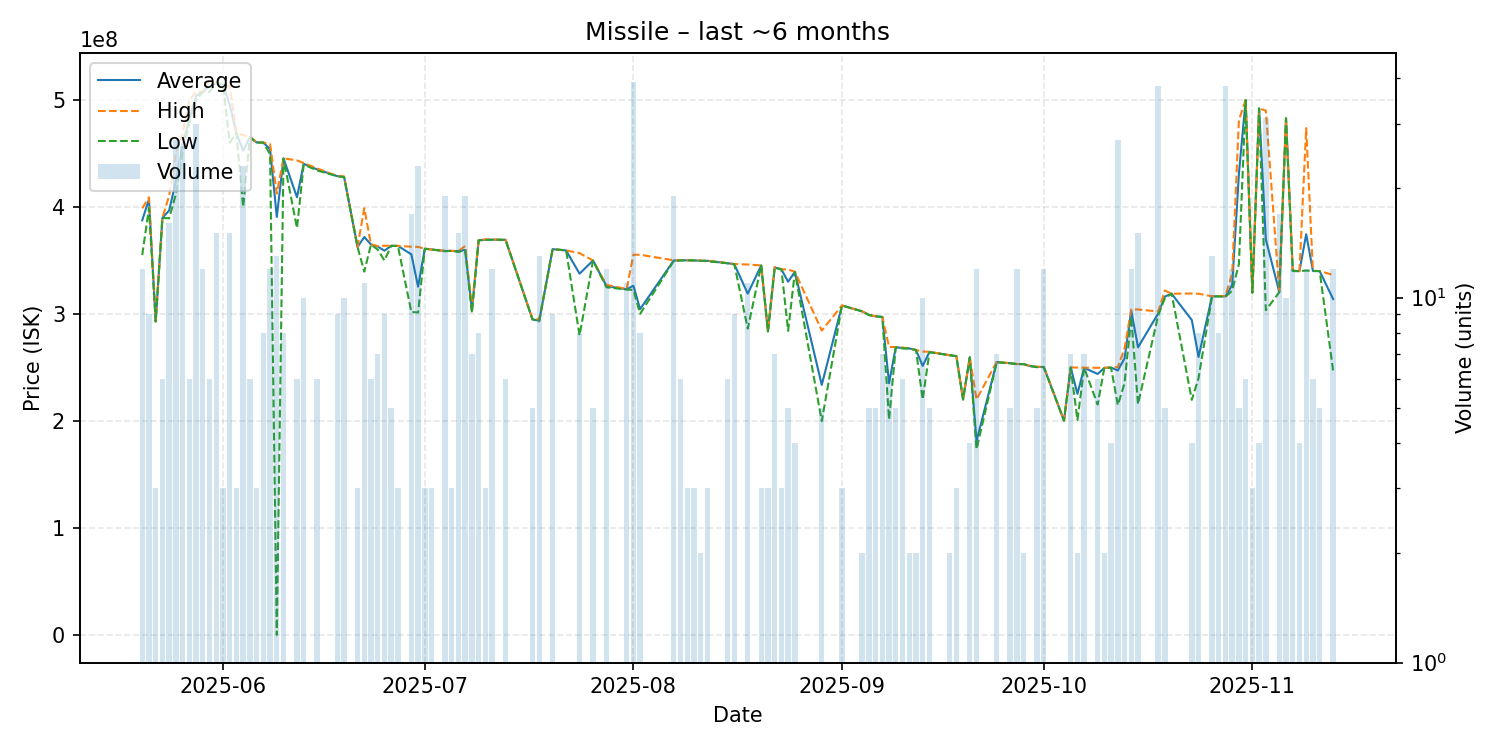

The data file committed next to this chart (first rows):
date, average, highest, lowest, order_count, volume
2025-05-20, 387550000, 398700000, 355100000, 7, 12
2025-05-21, 407155556, 409000000, 398900000, 6, 9
2025-05-22, 293100000, 293100000, 293100000, 1, 3
2025-05-23, 389816667, 389900000, 389800000, 3, 6
2025-05-24, 396712500, 410500000, 389400000, 11, 16
2025-05-25, 424203704, 449900000, 411850000, 11, 27
2025-05-26, 458561538, 468500000, 449900000, 15, 26
2025-05-27, 481966667, 499800000, 478400000, 4, 6
2025-05-28, 503600000, 507400000, 499700000, 11, 30
2025-05-29, 507550000, 507600000, 507500000, 8, 12
2025-05-30, 512666667, 517900000, 507400000, 3, 6
2025-05-31, 515733333, 515800000, 515600000, 6, 15
2025-06-01, 514400000, 514400000, 514400000, 2, 3
2025-06-02, 495580000, 513000000, 460000000, 6, 15
2025-06-03, 469033333, 469100000, 469000000, 2, 3
2025-06-04, 452539130, 467000000, 400000000, 8, 23
2025-06-05, 465333333, 465800000, 464900000, 3, 6
2025-06-06, 460200000, 460200000, 460200000, 1, 3
2025-06-07, 460125000, 460200000, 460100000, 5, 8
2025-06-08, 454033333, 458750000, 449300000, 8, 12
2025-06-09, 390665077, 412550000, 446000, 7, 13
2025-06-10, 445387500, 445400000, 445300000, 4, 8
2025-06-12, 409033333, 443500000, 380300000, 4, 6
2025-06-13, 440290000, 441000000, 439600000, 5, 10
2025-06-15, 435083333, 436000000, 434100000, 5, 6
2025-06-18, 428777778, 428800000, 428700000, 5, 9
2025-06-19, 428120000, 428500000, 427850000, 8, 10
2025-06-21, 362666667, 362700000, 362600000, 2, 3
2025-06-22, 371954545, 398900000, 339600000, 6, 11
2025-06-23, 364983333, 365000000, 364900000, 2, 6
2025-06-24, 363071429, 363500000, 360200000, 5, 7
2025-06-25, 359188889, 363800000, 350000000, 5, 9
2025-06-26, 363720000, 363800000, 363700000, 2, 5
2025-06-27, 363666667, 363700000, 363600000, 2, 3
2025-06-29, 355794118, 362900000, 301900000, 6, 17
2025-06-30, 325517391, 362700000, 301500000, 12, 23
2025-07-01, 361033333, 361100000, 361000000, 2, 3
2025-07-02, 360300000, 360300000, 360300000, 1, 3
2025-07-04, 358905263, 359100000, 358700000, 7, 19
2025-07-05, 359000000, 359000000, 359000000, 2, 3
2025-07-06, 358753333, 358900000, 358000000, 7, 15
2025-07-07, 359915789, 363500000, 359800000, 6, 19
2025-07-08, 303985714, 305200000, 300950000, 4, 7
2025-07-09, 368925000, 369000000, 368900000, 3, 8
2025-07-10, 369333333, 369800000, 369100000, 3, 3
2025-07-11, 369450000, 369600000, 369400000, 2, 12
2025-07-13, 369333333, 369450000, 369300000, 4, 6
2025-07-17, 295180000, 295300000, 295000000, 3, 5
2025-07-18, 293784615, 295150000, 293200000, 8, 13
2025-07-20, 360611111, 360700000, 360600000, 4, 9
2025-07-22, 359400000, 359400000, 359400000, 1, 1
2025-07-24, 337687500, 356900000, 280000000, 3, 8
2025-07-26, 350000000, 350000000, 350000000, 1, 5
2025-07-28, 326141667, 327250000, 325000000, 9, 12
2025-07-31, 323136364, 323400000, 322900000, 5, 11
2025-08-01, 326500000, 355400000, 322500000, 17, 39
2025-08-02, 304650000, 355400000, 300200000, 5, 8
2025-08-07, 350010526, 350200000, 349600000, 7, 19
2025-08-08, 350166667, 350200000, 350100000, 2, 6
2025-08-09, 350200000, 350200000, 350200000, 1, 3
... 70 more rows
